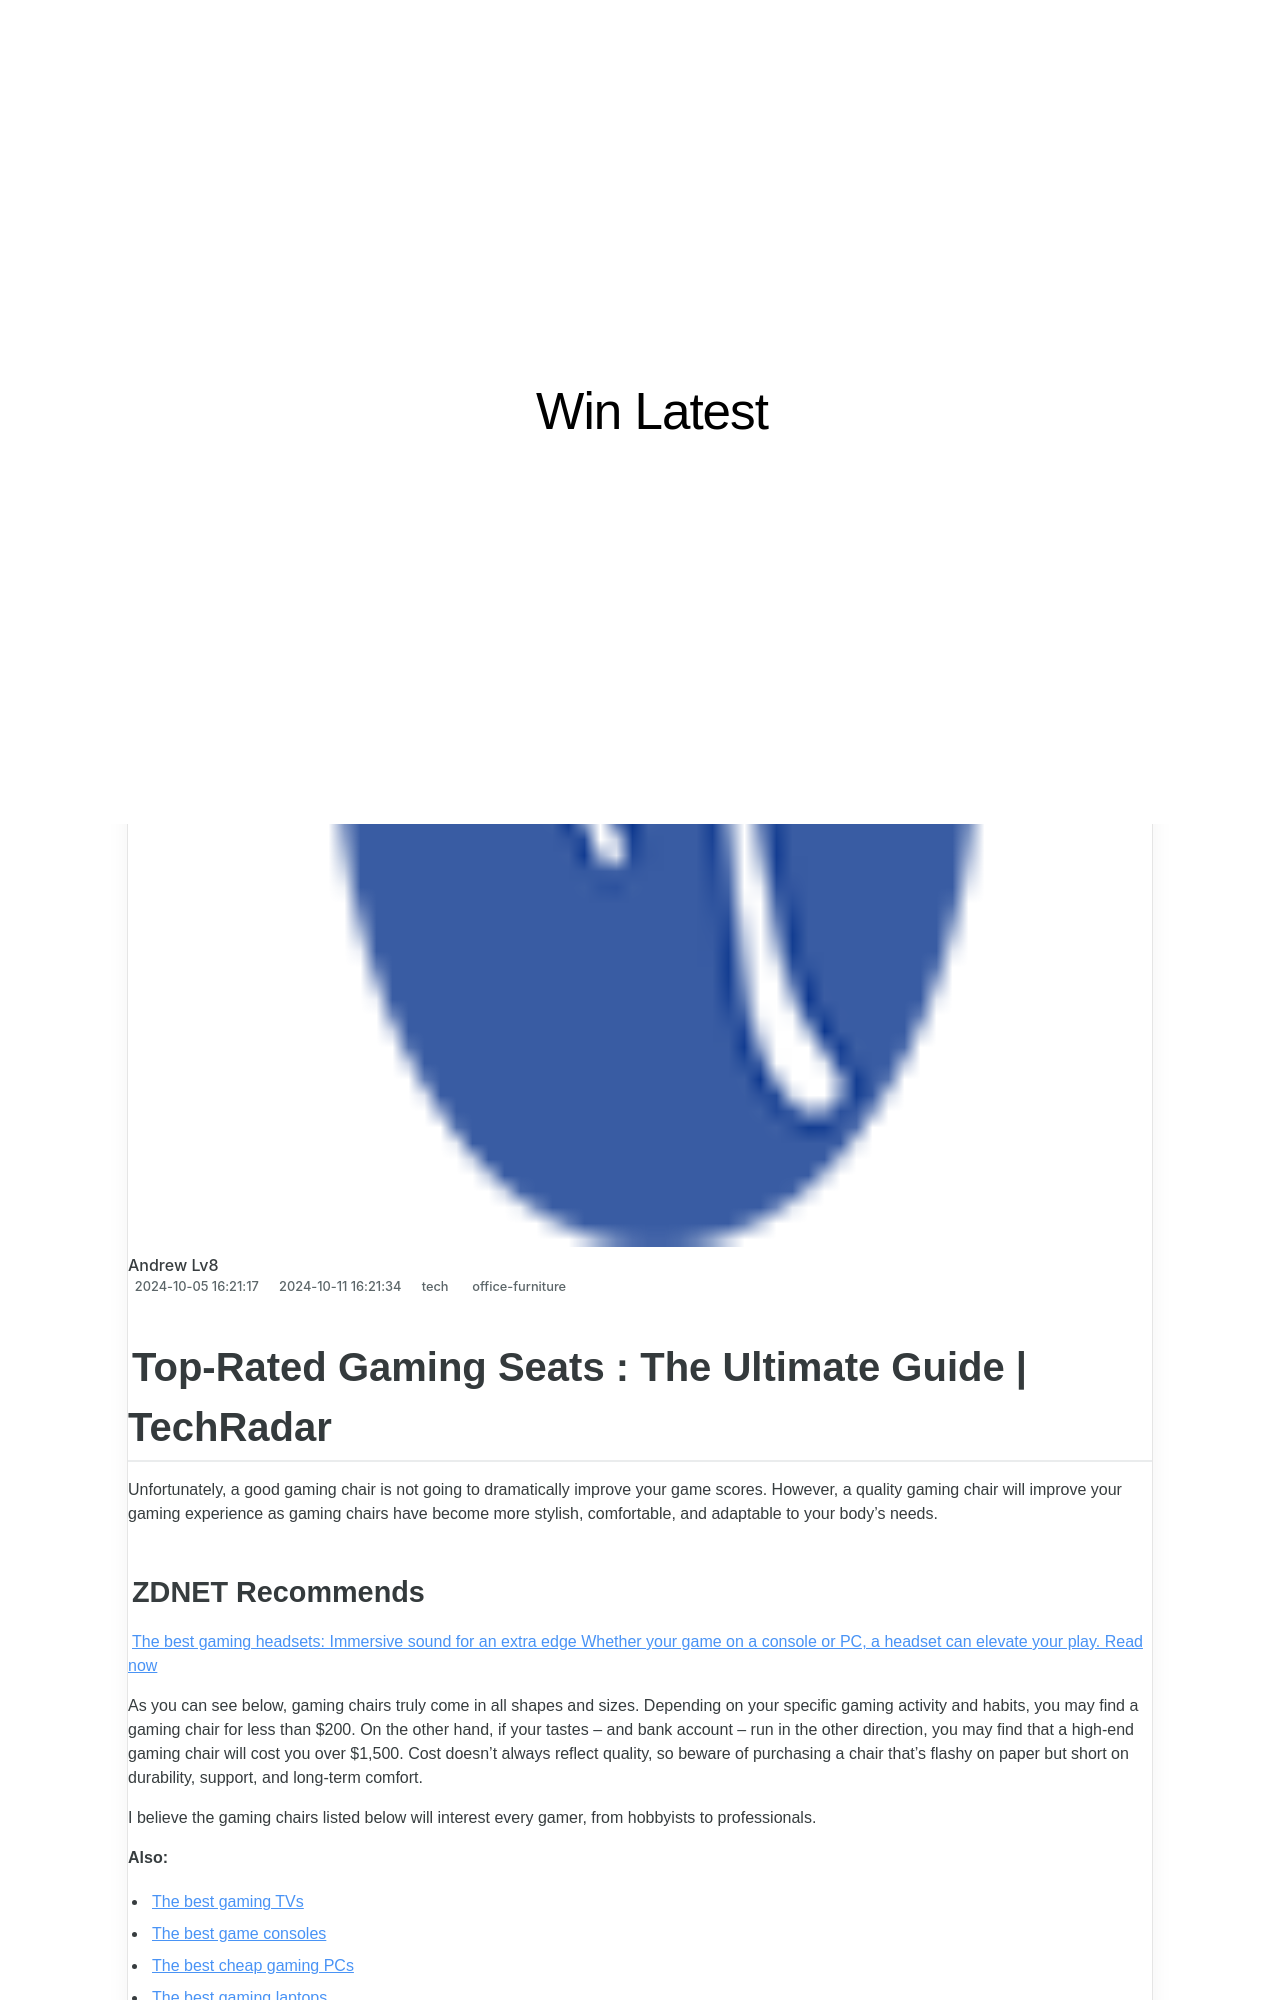

repository: techidaily/site-win-latest · page: top-rated-gaming-seats-the-ultimate-guide-techradar/index.html · generator: jekyll

---
title: "Top-Rated Gaming Seats : The Ultimate Guide | TechRadar"
date: 2024-10-05T16:21:17.925Z
updated: 2024-10-11T16:21:34.762Z
tags:
  - office-furniture
categories:
  - tech
thumbnail: https://thmb.techidaily.com/54be1671a1e6779406d2b281070c88b1f34d651b0d4d3a83638bfcc50c7ba407.jpg
---

## Top-Rated Gaming Seats : The Ultimate Guide | TechRadar

Unfortunately, a good gaming chair is not going to dramatically improve your game scores. However, a quality gaming chair will improve your gaming experience as gaming chairs have become more stylish, comfortable, and adaptable to your body's needs.
